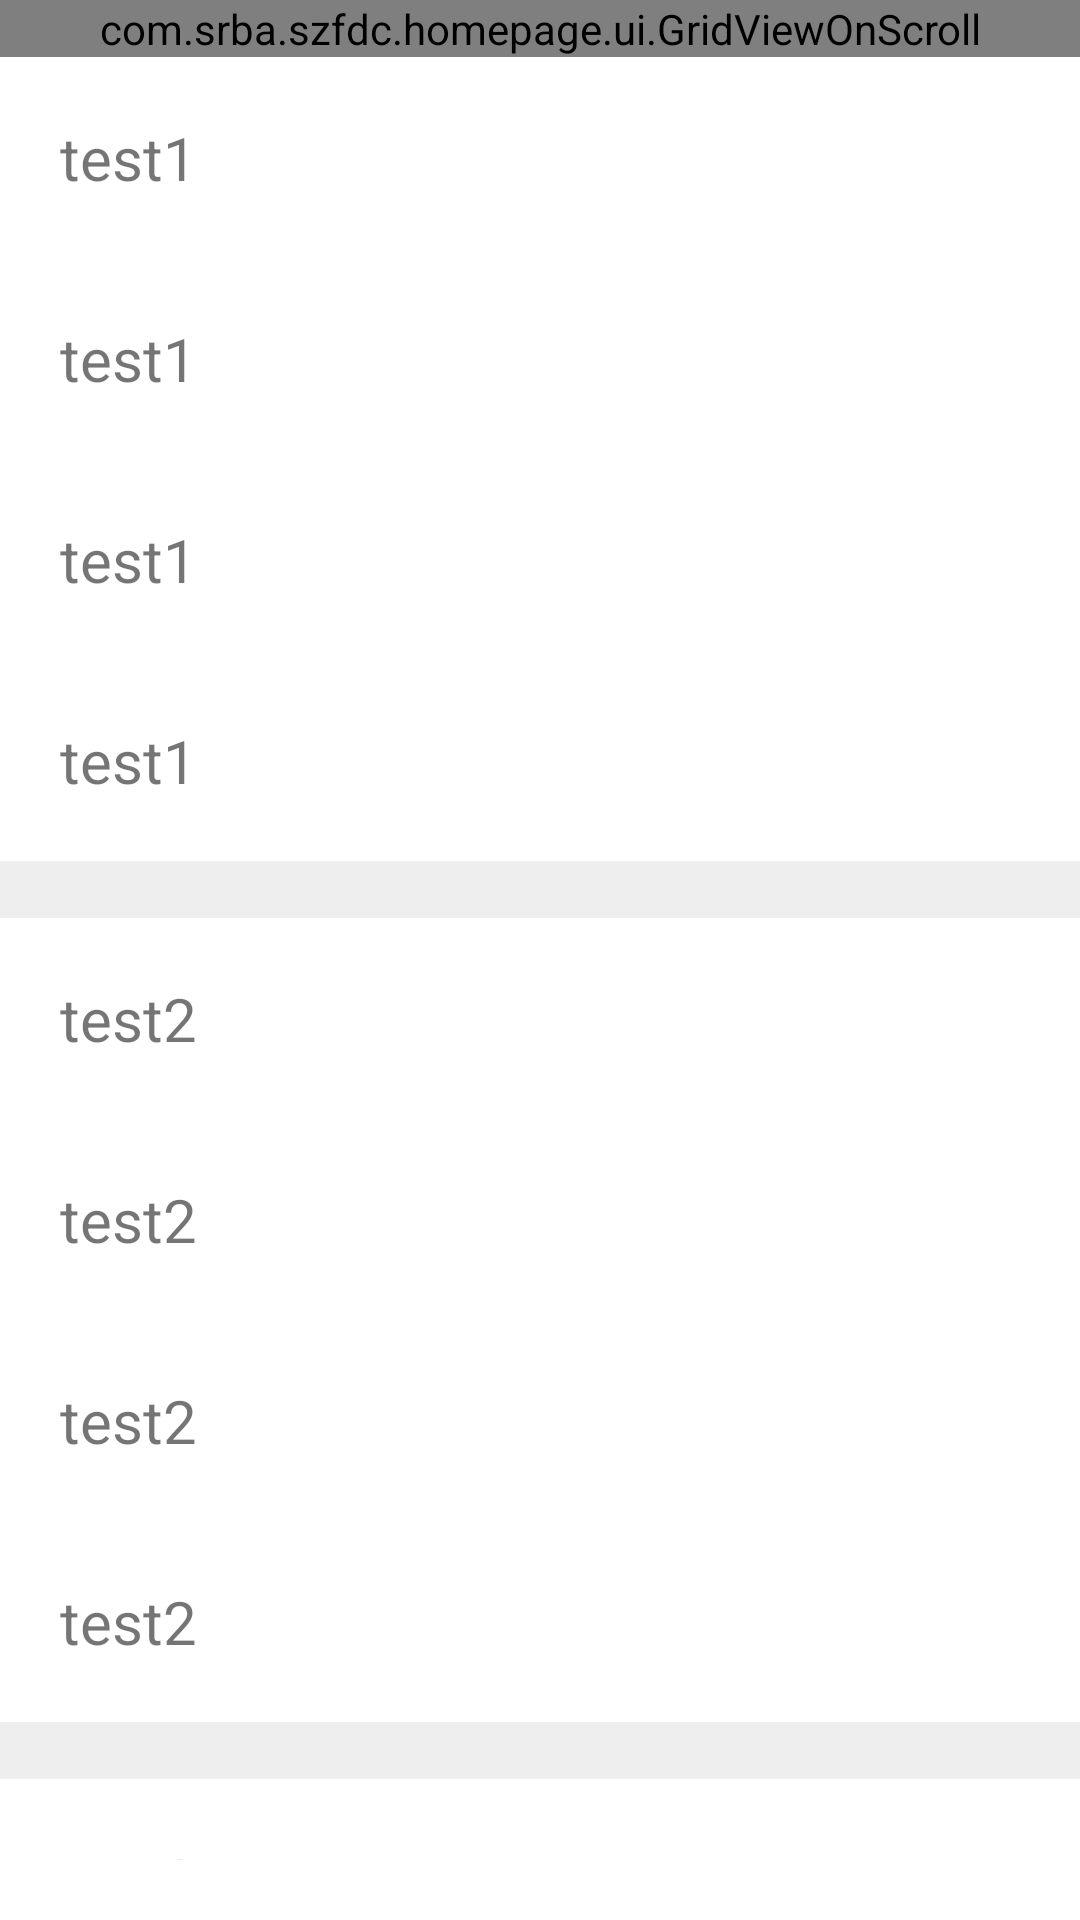

The Android layout XML behind this screen, and the referenced resources:
<!-- AndroidManifest.xml: application theme AppTheme -->
<!-- res/layout/profile_content_view.xml -->
<?xml version="1.0" encoding="utf-8"?>
<LinearLayout xmlns:android="http://schemas.android.com/apk/res/android"
    android:layout_width="match_parent"
    android:layout_height="match_parent"
    android:background="#ffffff"
    android:orientation="vertical">
    <com.srba.szfdc.homepage.ui.GridViewOnScroll
        android:gravity="center_horizontal"
        android:id="@+id/gridview"
        android:layout_width="match_parent"
        android:layout_height="wrap_content"
        android:numColumns="3"
        />
    <TextView
        android:id="@+id/tv_test1"
        android:layout_width="match_parent"
        android:layout_height="wrap_content"
        android:gravity="center_vertical"
        android:padding="20dp"
        android:text="test1"
        android:textSize="20sp" />

    <TextView
        android:id="@+id/tv_test2"
        android:layout_width="match_parent"
        android:layout_height="wrap_content"
        android:gravity="center_vertical"
        android:padding="20dp"
        android:text="test1"
        android:textSize="20sp" />

    <TextView
        android:id="@+id/tv_test3"
        android:layout_width="match_parent"
        android:layout_height="wrap_content"
        android:gravity="center_vertical"
        android:padding="20dp"
        android:text="test1"
        android:textSize="20sp" />

    <TextView
        android:layout_width="match_parent"
        android:layout_height="wrap_content"
        android:gravity="center_vertical"
        android:padding="20dp"
        android:text="test1"
        android:textSize="20sp" />

    <TextView
        android:layout_width="match_parent"
        android:layout_height="wrap_content"
        android:background="#eeeeee" />

    <TextView
        android:layout_width="match_parent"
        android:layout_height="wrap_content"
        android:gravity="center_vertical"
        android:padding="20dp"
        android:text="test2"
        android:textSize="20sp" />

    <TextView
        android:layout_width="match_parent"
        android:layout_height="wrap_content"
        android:gravity="center_vertical"
        android:padding="20dp"
        android:text="test2"
        android:textSize="20sp" />

    <TextView
        android:layout_width="match_parent"
        android:layout_height="wrap_content"
        android:gravity="center_vertical"
        android:padding="20dp"
        android:text="test2"
        android:textSize="20sp" />

    <TextView
        android:layout_width="match_parent"
        android:layout_height="wrap_content"
        android:gravity="center_vertical"
        android:padding="20dp"
        android:text="test2"
        android:textSize="20sp" />

    <TextView
        android:layout_width="match_parent"
        android:layout_height="wrap_content"
        android:background="#eeeeee" />

    <TextView
        android:layout_width="match_parent"
        android:layout_height="wrap_content"
        android:gravity="center_vertical"
        android:padding="20dp"
        android:text="test3"
        android:textSize="20sp" />

    <TextView
        android:layout_width="match_parent"
        android:layout_height="wrap_content"
        android:gravity="center_vertical"
        android:padding="20dp"
        android:text="test3"
        android:textSize="20sp" />

    <TextView
        android:layout_width="match_parent"
        android:layout_height="wrap_content"
        android:gravity="center_vertical"
        android:padding="20dp"
        android:text="test3"
        android:textSize="20sp" />

    <TextView
        android:layout_width="match_parent"
        android:layout_height="wrap_content"
        android:gravity="center_vertical"
        android:padding="20dp"
        android:text="test3"
        android:textSize="20sp" />

    <TextView
        android:layout_width="match_parent"
        android:layout_height="wrap_content"
        android:background="#eeeeee" />

    <TextView
        android:layout_width="match_parent"
        android:layout_height="wrap_content"
        android:gravity="center_vertical"
        android:padding="20dp"
        android:text="test4"
        android:textSize="20sp" />

    <TextView
        android:layout_width="match_parent"
        android:layout_height="wrap_content"
        android:gravity="center_vertical"
        android:padding="20dp"
        android:text="test4"
        android:textSize="20sp" />

    <TextView
        android:layout_width="match_parent"
        android:layout_height="wrap_content"
        android:gravity="center_vertical"
        android:padding="20dp"
        android:text="test4"
        android:textSize="20sp" />

    <TextView
        android:layout_width="match_parent"
        android:layout_height="wrap_content"
        android:gravity="center_vertical"
        android:padding="20dp"
        android:text="test4"
        android:textSize="20sp" />

    <TextView
        android:layout_width="match_parent"
        android:layout_height="wrap_content"
        android:background="#eeeeee" />

    <TextView
        android:layout_width="match_parent"
        android:layout_height="wrap_content"
        android:gravity="center_vertical"
        android:padding="20dp"
        android:text="test5"
        android:textSize="20sp" />

    <TextView
        android:layout_width="match_parent"
        android:layout_height="wrap_content"
        android:gravity="center_vertical"
        android:padding="20dp"
        android:text="test5"
        android:textSize="20sp" />

    <TextView
        android:layout_width="match_parent"
        android:layout_height="wrap_content"
        android:gravity="center_vertical"
        android:padding="20dp"
        android:text="test5"
        android:textSize="20sp" />

    <TextView
        android:layout_width="match_parent"
        android:layout_height="wrap_content"
        android:gravity="center_vertical"
        android:padding="20dp"
        android:text="test5"
        android:textSize="20sp" />
</LinearLayout>
<!-- resources referenced by this layout -->
<resources>
  <style name="AppTheme" parent="Theme.AppCompat.Light.NoActionBar">
          
          <item name="colorPrimary">@color/colorPrimary</item>
          <item name="colorPrimaryDark">@color/colorPrimaryDark</item>
          <item name="colorAccent">@color/colorAccent</item>
      </style>
  <color name="colorPrimary">#3F51B5</color>
  <color name="colorPrimaryDark">#303F9F</color>
  <color name="colorAccent">#FF4081</color>
</resources>
